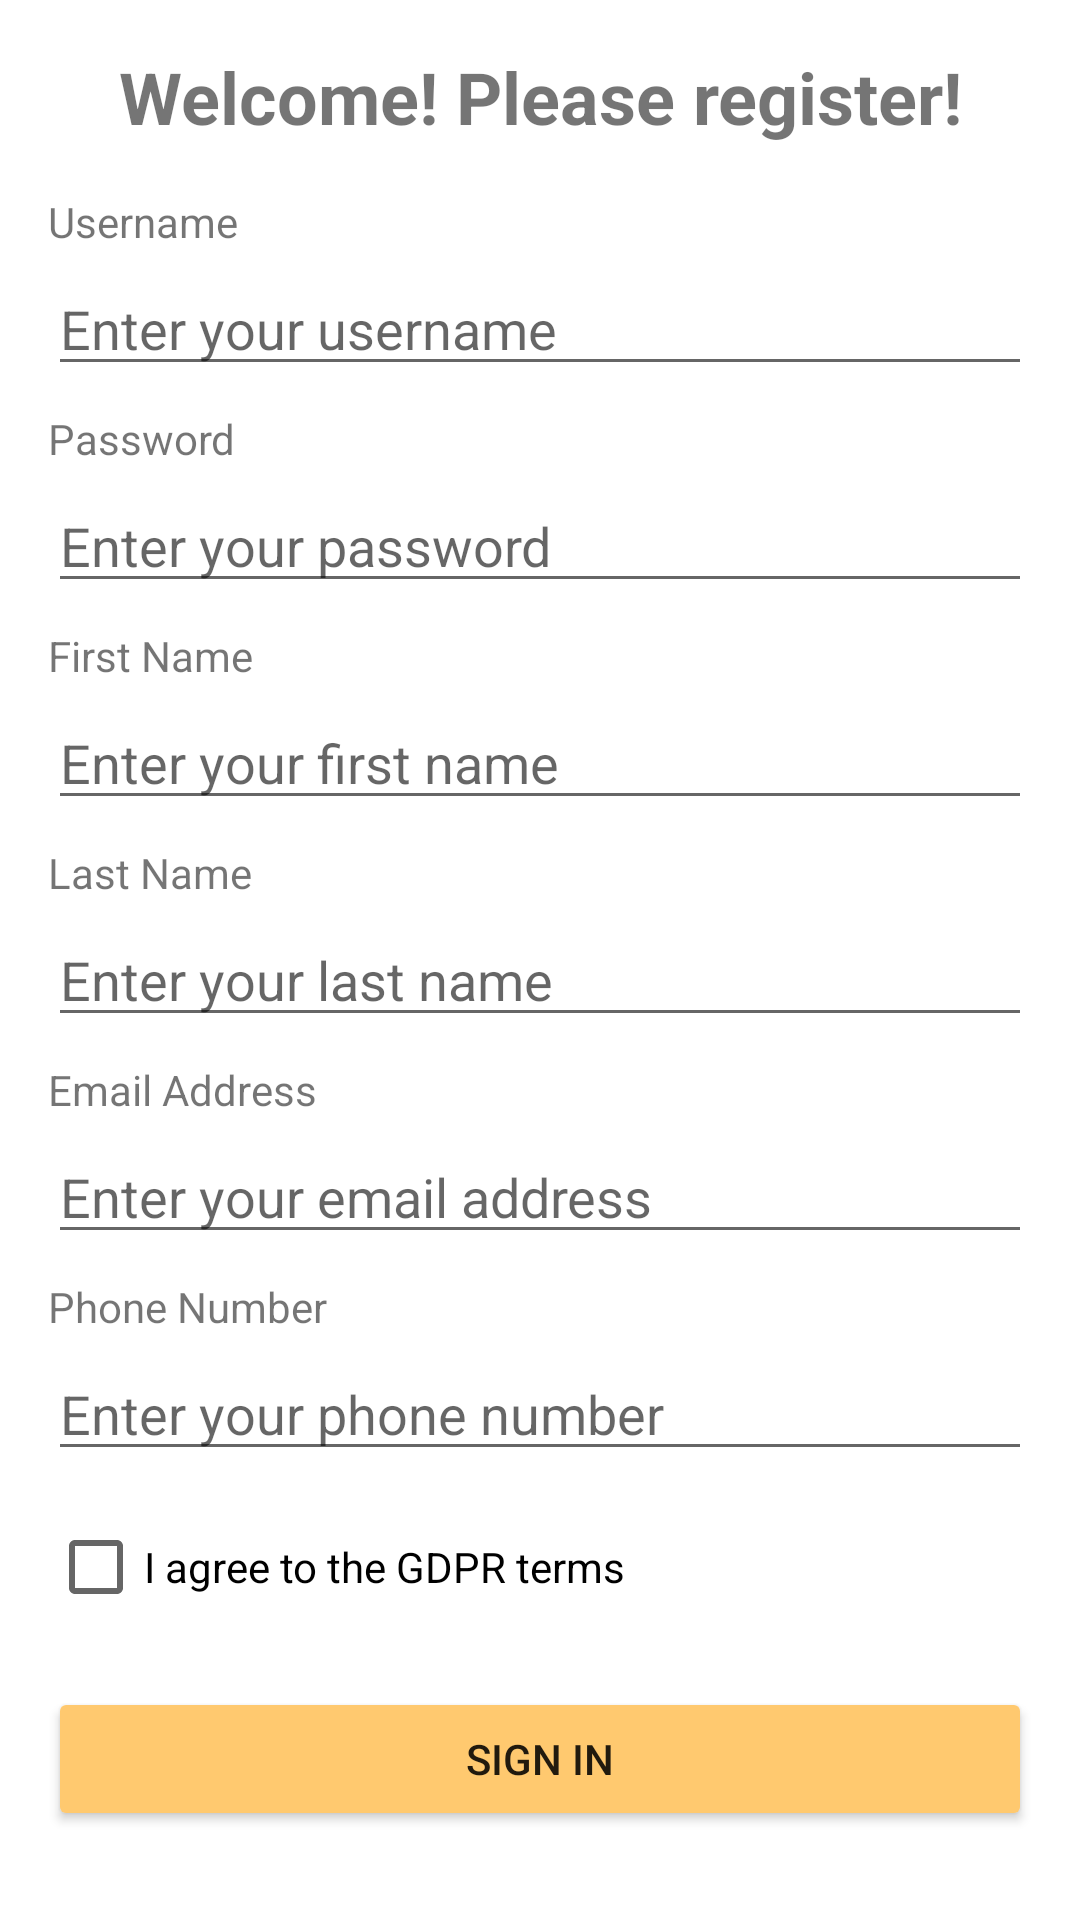

Write the Android layout XML for this screen, with the resource values it uses.
<!-- AndroidManifest.xml: application theme Theme.Childhood -->
<!-- res/layout/fragment_register.xml -->
<?xml version="1.0" encoding="utf-8"?>
<ScrollView xmlns:android="http://schemas.android.com/apk/res/android"
    xmlns:tools="http://schemas.android.com/tools"
    android:layout_width="match_parent"
    android:layout_height="match_parent"
    tools:context=".RegisterFragment">

    <LinearLayout
        android:layout_width="match_parent"
        android:layout_height="wrap_content"
        android:orientation="vertical"
        android:padding="16dp">

        <TextView
            android:layout_width="match_parent"
            android:layout_height="wrap_content"
            android:text="Welcome! Please register!"
            android:textSize="24sp"
            android:textStyle="bold"
            android:gravity="center"
            android:layout_marginBottom="16dp"/>

        <TextView
            android:layout_width="match_parent"
            android:layout_height="wrap_content"
            android:text="Username"
            android:layout_marginBottom="4dp"/>
        <EditText
            android:id="@+id/et_username"
            android:layout_width="match_parent"
            android:layout_height="wrap_content"
            android:hint="Enter your username"
            android:inputType="textPersonName"
            android:layout_marginBottom="8dp"/>

        <TextView
            android:layout_width="match_parent"
            android:layout_height="wrap_content"
            android:text="Password"
            android:layout_marginBottom="4dp"/>
        <EditText
            android:id="@+id/et_password"
            android:layout_width="match_parent"
            android:layout_height="wrap_content"
            android:hint="Enter your password"
            android:inputType="textPassword"
            android:layout_marginBottom="8dp"/>

        <TextView
            android:layout_width="match_parent"
            android:layout_height="wrap_content"
            android:text="First Name"
            android:layout_marginBottom="4dp"/>
        <EditText
            android:id="@+id/et_firstname"
            android:layout_width="match_parent"
            android:layout_height="wrap_content"
            android:hint="Enter your first name"
            android:inputType="textPersonName"
            android:layout_marginBottom="8dp"/>

        <TextView
            android:layout_width="match_parent"
            android:layout_height="wrap_content"
            android:text="Last Name"
            android:layout_marginBottom="4dp"/>
        <EditText
            android:id="@+id/et_lastname"
            android:layout_width="match_parent"
            android:layout_height="wrap_content"
            android:hint="Enter your last name"
            android:inputType="textPersonName"
            android:layout_marginBottom="8dp"/>

        <TextView
            android:layout_width="match_parent"
            android:layout_height="wrap_content"
            android:text="Email Address"
            android:layout_marginBottom="4dp"/>
        <EditText
            android:id="@+id/et_email"
            android:layout_width="match_parent"
            android:layout_height="wrap_content"
            android:hint="Enter your email address"
            android:inputType="textEmailAddress"
            android:layout_marginBottom="8dp"/>

        <TextView
            android:layout_width="match_parent"
            android:layout_height="wrap_content"
            android:text="Phone Number"
            android:layout_marginBottom="4dp"/>
        <EditText
            android:id="@+id/et_phone"
            android:layout_width="match_parent"
            android:layout_height="wrap_content"
            android:hint="Enter your phone number"
            android:inputType="phone"
            android:layout_marginBottom="8dp"/>

        <CheckBox
            android:id="@+id/cb_gdpr"
            android:layout_width="wrap_content"
            android:layout_height="wrap_content"
            android:text="I agree to the GDPR terms"
            android:layout_marginBottom="16dp"/>

        <Button
            android:id="@+id/btn_signin"
            android:layout_width="match_parent"
            android:layout_height="wrap_content"
            android:text="Sign In"/>

    </LinearLayout>
</ScrollView>
<!-- resources referenced by this layout -->
<resources>
  <style name="Theme.Childhood" parent="Theme.MaterialComponents.DayNight.NoActionBar">
          
          <item name="colorPrimary">@color/koromiko</item>
          <item name="colorPrimaryVariant">@color/mac_and_cheese</item>
          <item name="colorOnPrimary">@color/sunshade</item>
          
          <item name="colorSecondary">@color/tequila</item>
          <item name="colorSecondaryVariant">@color/feijoa</item>
          <item name="colorOnSecondary">@color/black</item>
          
          <item name="android:statusBarColor">?attr/colorPrimaryVariant</item>
          <item name="colorButtonNormal">@color/koromiko</item>
          <item name="colorAccent">@color/aegean_blue</item>
  
      </style>
  <color name="koromiko">#FFC96F</color>
  <color name="mac_and_cheese">#FFBF78</color>
  <color name="sunshade">#FFA62F</color>
  <color name="tequila">#FFE8C8</color>
  <color name="feijoa">#ACD793</color>
  <color name="black">#FF000000</color>
  <color name="aegean_blue">#1f456e</color>
</resources>
